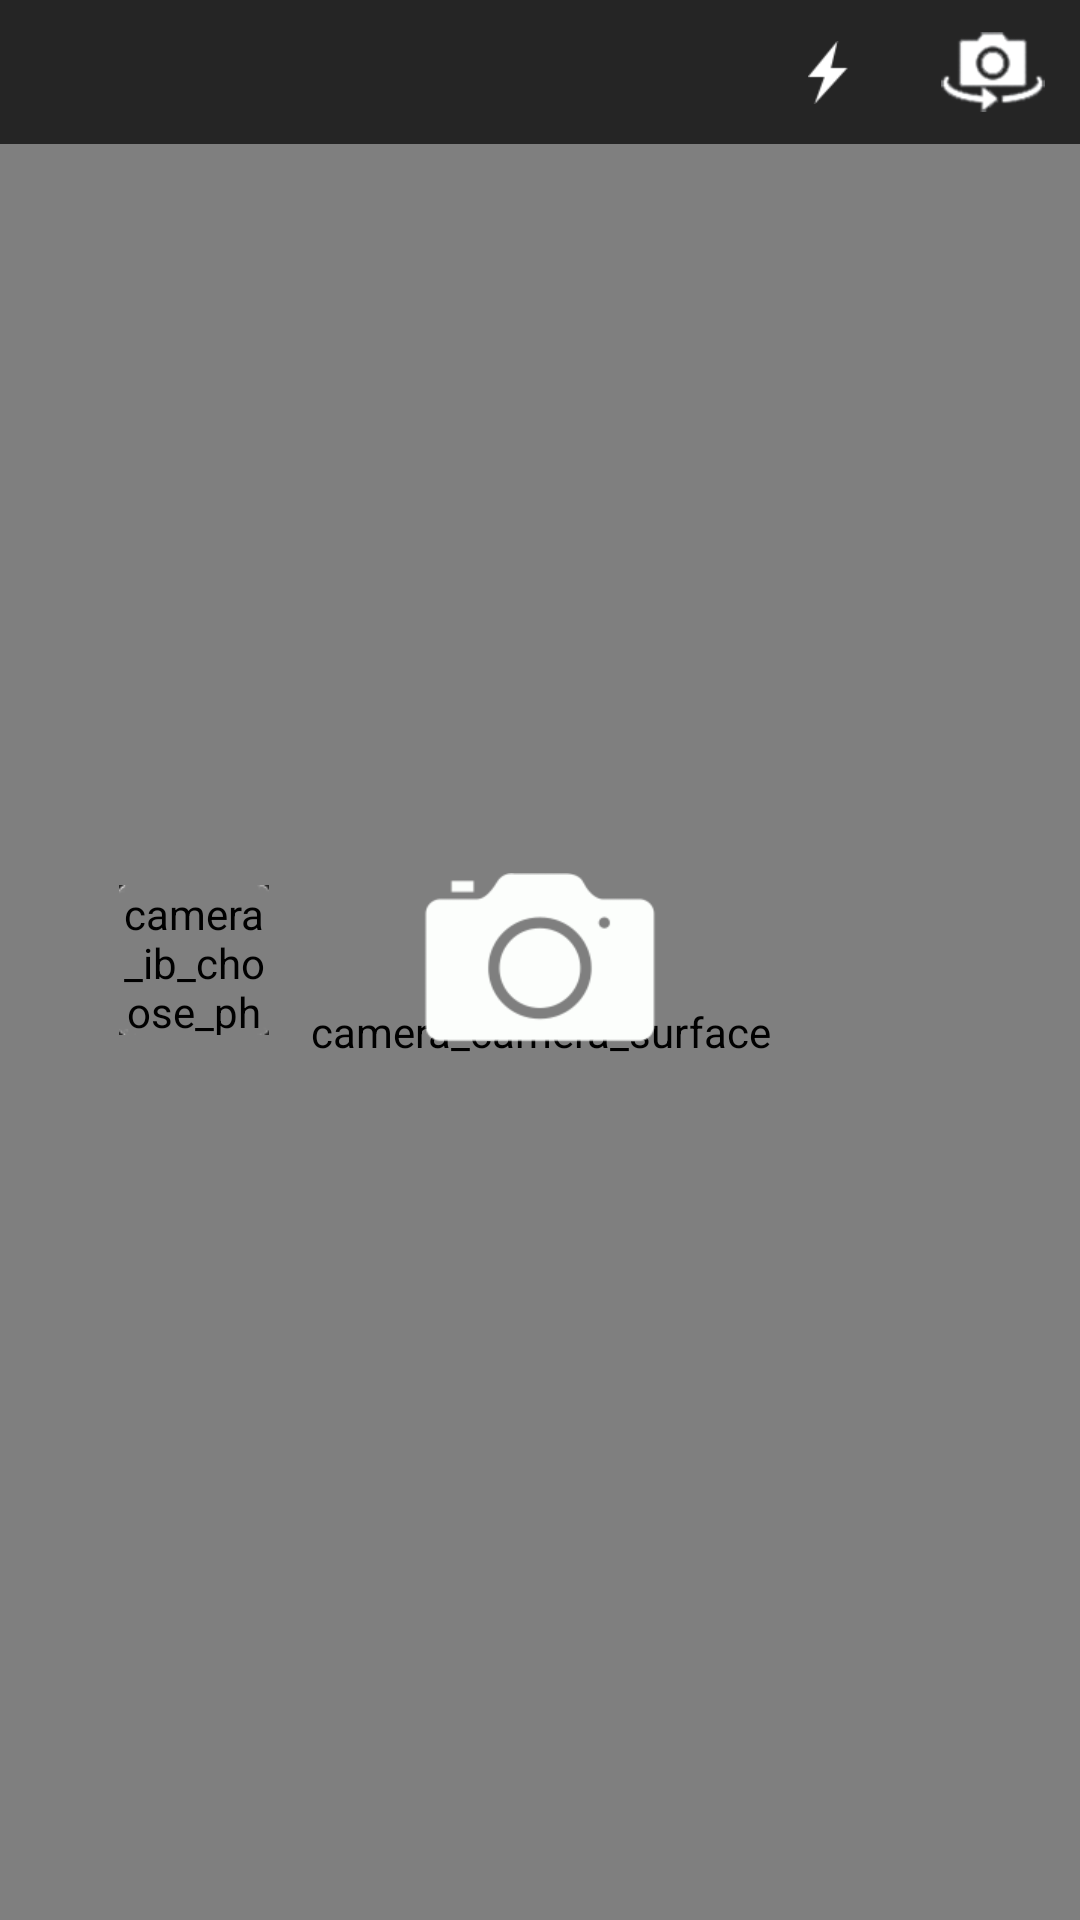

Android layout source for this screen:
<!-- AndroidManifest.xml: activity theme android:Theme.NoTitleBar -->
<!-- res/layout/activity_camera.xml -->
<RelativeLayout xmlns:android="http://schemas.android.com/apk/res/android"
    xmlns:tools="http://schemas.android.com/tools"
    xmlns:raiv="http://schemas.android.com/apk/res/com.canruoxingchen.uglypic"
    android:id="@+id/rl_root"
    android:layout_width="match_parent"
    android:layout_height="match_parent"
    android:background="@color/default_background" >

    <com.canruoxingchen.uglypic.camera.PmCameraRender
        android:id="@+id/camera_surface"
        android:layout_width="match_parent"
        android:layout_height="match_parent"
        android:layout_alignParentTop="true"
        android:layout_marginTop="48dip"
        android:background="@drawable/camera_surface_background"
        android:contentDescription="camera_camera_surface" />

    <View
        android:id="@+id/focus_indicator"
        android:layout_width="100dip"
        android:layout_height="100dip"
        android:background="@drawable/camera_focus"
        android:visibility="gone" />

    <RelativeLayout
        android:id="@+id/rl_topbar"
        android:layout_width="match_parent"
        android:layout_height="48dip"
        android:layout_alignParentTop="true"
        android:paddingLeft="5dip"
        android:paddingRight="5dip" >

        <LinearLayout
            android:layout_width="wrap_content"
            android:layout_height="match_parent"
            android:layout_alignParentRight="true"
            android:orientation="horizontal" >

            <ImageButton
                android:id="@+id/ib_flash_on_off"
                android:layout_width="48dip"
                android:layout_height="48dip"
                android:layout_marginRight="4dip"
                android:background="@null"
                android:contentDescription="camera_ib_flash_on_off"
                android:src="@drawable/camera_flash_on" />

            <ImageButton
                android:id="@+id/ib_camera_next"
                android:layout_width="48dip"
                android:layout_height="48dip"
                android:background="@null"
                android:contentDescription="camera_ib_camera_next"
                android:src="@drawable/camera_switch" />
        </LinearLayout>
    </RelativeLayout>

    <RelativeLayout
        android:id="@+id/rl_bottombar"
        android:layout_width="match_parent"
        android:layout_height="match_parent"
        android:layout_alignParentBottom="true"
        android:background="@null" >

        <ImageButton
            android:id="@+id/ib_capture"
            android:layout_width="wrap_content"
            android:layout_height="wrap_content"
            android:layout_centerInParent="true"
            android:background="@null"
            android:contentDescription="camera_ib_capture"
            android:src="@drawable/camera_capture" />

        <RelativeLayout
            android:id="@+id/choose_photo"
            android:layout_width="50dp"
            android:layout_height="50dp"
            android:layout_centerVertical="true"
            android:layout_marginRight="50dip"
            android:layout_toLeftOf="@id/ib_capture" >

            <com.canruoxingchen.uglypic.cache.AsyncImageView
                android:id="@+id/ib_choose_photo"
                android:layout_width="50dp"
                android:layout_height="50dp"
                android:contentDescription="camera_ib_choose_photo"
                android:scaleType="centerCrop" />

            <View
                android:layout_width="50dp"
                android:layout_height="50dp"
                android:background="@drawable/round_angle_cover" >
            </View>
        </RelativeLayout>
    </RelativeLayout>

</RelativeLayout>
<!-- resources referenced by this layout -->
<resources>
  <color name="default_background">#252525</color>
  <!-- drawable camera_capture (drawable) -->
  <?xml version="1.0" encoding="utf-8"?>
  <selector xmlns:android="http://schemas.android.com/apk/res/android">
  
      <item android:drawable="@drawable/camera_capture_pressed" android:state_pressed="true"/>
      <item android:drawable="@drawable/camera_capture_normal"/>
  
  </selector>
  <!-- drawable camera_flash_on: png bitmap (drawable-xhdpi, 1468 bytes) -->
  <!-- drawable camera_switch: png bitmap (drawable-xhdpi, 5839 bytes) -->
  <!-- drawable camera_capture_pressed: png bitmap (drawable-xhdpi, 8481 bytes) -->
  <!-- drawable camera_capture_normal: png bitmap (drawable-xhdpi, 3681 bytes) -->
</resources>
